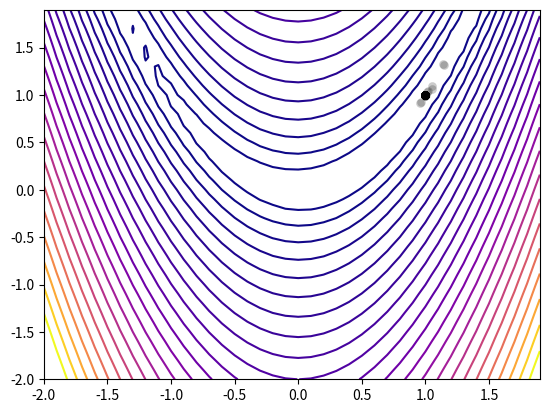

Write the Python code that produced this figure.
from matplotlib import markers
import pandas as pd
import numpy as np
import matplotlib.pyplot as plt
from math import sqrt

np.set_printoptions(precision=16)

BIRDS_NUM = 16
DIM = 3

PHI = [2.05, 2.05]
PHI_SUM = sum(PHI)  # PHI SHOULD BE > 4
CHI = 2/(PHI_SUM - 2 + sqrt(PHI_SUM**2-4*PHI_SUM))  # 0.7298

"""
1. Wymyslic kryterium stopu
2) Przerobić istniejący skrypt tak aby zamiast wariantu “bare bones”
realizował obliczenia w oparciu o wariant kanoniczny (patrz wykład).
3) Rozbudować kod funkcji celu oraz kod silnika optymalizacyjnego tak aby
możliwe było uzyskiwanie wyników dla funkcji n-wymiarowych.
"""


# MOŻNA NAPRAWIĆ ZMIENIAJĄC DATA FRAME DLA PTAKOW NA TABLICE NUMPY 3D
# TABLICA BĘDZIE ROZMIARU [BIRDS_NUM, 3, DIM], GDZIE:
# DIM - WYMIAR PRZESTRZENI
# 3 - BO POTRZEBUJEMY WSPÓŁRZĘDNYCH CURRENT, BEST_PERSONAL + WEKTOR V


def rosen(x):
    return sum(100.0*(x[1:] - x[:-1]**2.0)**2.0 + (1 - x[:-1])**2.0)


def rosen2d(x):
    return 100 * (x[1] - x[0] * x[0])**2 + (1 - x[0])**2


def update_v(
        curr_v: np.ndarray,
        curr_pos: np.ndarray,
        personal_best_pos: np.ndarray,
        group_best_pos: np.ndarray):

    personal_trend = np.random.uniform(
        0, PHI[0])*(personal_best_pos - curr_pos)
    group_trend = np.random.uniform(
        0, PHI[1])*(group_best_pos - curr_pos)
    updated_v = CHI * (curr_v + personal_trend + group_trend)

    # print(f"curr_v: {curr_v} : new_v: {updated_v}")
    return updated_v


birds = np.ndarray(shape=(BIRDS_NUM, 3, DIM), dtype=np.float64)
# AXES:
# 0 - birds
# 1 - parameters
# 2 - coordinates

# PARAMETERS:
# 0 - current position
# 1 - personal best position
# 2 - velocity vector


x = np.arange(-2, 2, 0.1)
y = np.arange(-2, 2, 0.1)

n = len(x)

xy = np.array([(xi, yi) for xi in x for yi in y])

z = np.apply_along_axis(rosen, 1, xy)

# warunek stopu jako odchylenie standardowe (pulsacyjne PSO), jeśli ptaszki są
# blisko siebie to rozrzucamy je ponownie w przestrzeni


bx = np.random.uniform(low=-2, high=2, size=BIRDS_NUM)
by = np.random.uniform(low=-2, high=2, size=BIRDS_NUM)

b = pd.DataFrame({'x': bx, 'y': by})

bz = np.apply_along_axis(rosen, 1, b)

current_pos = np.array([[bx[i], by[i], bz[i]]
                        for i in range(BIRDS_NUM)], dtype=np.float64)

personal_best = np.copy(current_pos)

# velocity = np.zeros(shape=(BIRDS_NUM, 3))
velocity = np.random.uniform(-1, 1, size=(BIRDS_NUM, 3))

birds[:, 0, :] = current_pos
birds[:, 1, :] = personal_best
birds[:, 2, :] = velocity

print(birds.shape)

print(birds[1, 2, :])
# How to access data in birds:
# birds[i, 0, :] - current position of i-th bird
# birds[i, 1, :] - best position of i-th bird
# birds[i, 2, :] - velocity of i-th bird
#
# birds[i, k, 0] - x coordinate
# birds[i, k, 1] - y coordinate
# birds[i, k, 2] - rosenbrock function value (always 0 for velocity)

best_evo = {
    'k': [],  # iteration
    'x': [],
    'y': [],
    'z': []
}

# initial best bird
best = np.argmin(birds[:, 0, 2])
group_best_pos = birds[best, 0, :]

for k in range(1000):

    for i in range(BIRDS_NUM):
        birds[i, 2, :2] = update_v(
            curr_pos=birds[i, 0, :2],
            personal_best_pos=birds[i, 1, :2],
            group_best_pos=group_best_pos[:2],
            curr_v=birds[i, 2, :2]
        )

        # update position x and y
        birds[i, 0, :2] = birds[i, 0, :2] + birds[i, 2, :2]

        # calculate new value of rosenbrock function (z)
        birds[i, 0, 2] = rosen(birds[i, 0, :2])

        # update personal best
        if birds[i, 0, 2] < birds[i, 1, 2]:
            birds[i, 1] = birds[i, 0]

    best = np.argmin(birds[:, 1, 2])
    if birds[best, 0, 2] < group_best_pos[2]:
        group_best_pos = birds[best, 0, :]
        for i, col in enumerate(['x', 'y', 'z']):
            best_evo[col].append(birds[best, 0, i])
        best_evo['k'].append(k)

    #print(best, group_best_pos)


evo = pd.DataFrame(best_evo)
print(evo)

X, Y = np.meshgrid(x, y)

print(X.shape, Y.shape)
Z = rosen2d((X, Y))

plt.contour(X, Y, Z, levels=[x**2.5 for x in range(2, 25)], cmap='plasma')


plt.scatter(evo['x'], evo['y'], marker='o',
            color='black', alpha=0.2, linewidths=0.1)
plt.show()
